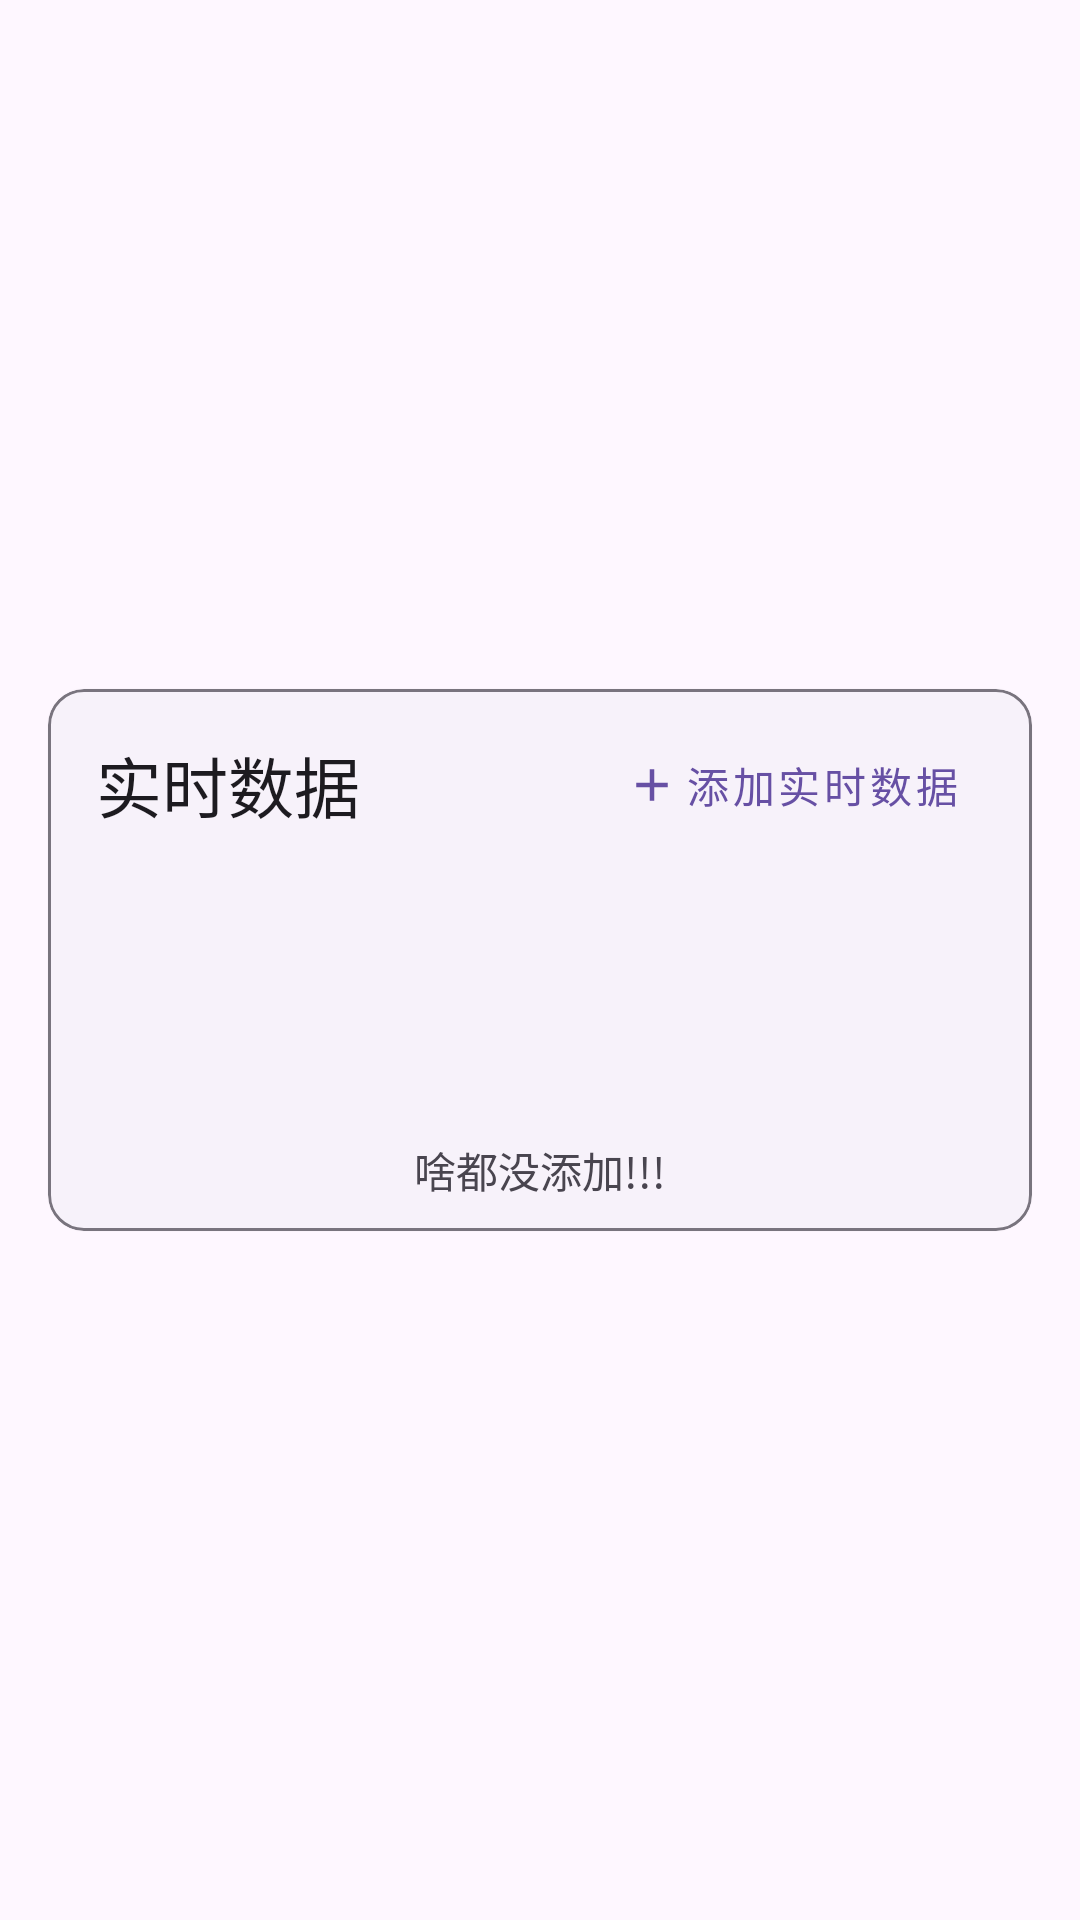

Reconstruct the res/layout file that produces this screen, plus the resources it refers to.
<!-- AndroidManifest.xml: application theme Theme.Esp8266test -->
<!-- res/layout/include_show_message.xml -->
<?xml version="1.0" encoding="utf-8"?>
<androidx.constraintlayout.widget.ConstraintLayout xmlns:android="http://schemas.android.com/apk/res/android"
    xmlns:app="http://schemas.android.com/apk/res-auto"
    android:layout_width="match_parent"
    android:layout_height="wrap_content">

    <com.google.android.material.card.MaterialCardView
        style="?attr/materialCardViewElevatedStyle"
        android:layout_width="0dp"
        android:layout_height="wrap_content"
        android:layout_marginHorizontal="16dp"
        app:layout_constraintBottom_toBottomOf="parent"
        app:layout_constraintEnd_toEndOf="parent"
        app:layout_constraintStart_toStartOf="parent"
        app:layout_constraintTop_toTopOf="parent"
        app:strokeColor="?attr/colorOutline"
        app:strokeWidth="1dp">

        <androidx.appcompat.widget.LinearLayoutCompat
            android:layout_width="match_parent"
            android:layout_height="wrap_content"
            android:orientation="vertical">

            <androidx.appcompat.widget.LinearLayoutCompat
                android:layout_width="match_parent"
                android:layout_height="wrap_content"
                android:gravity="center_vertical"
                android:orientation="horizontal"
                android:paddingHorizontal="16dp"
                android:paddingTop="8dp">

                <androidx.appcompat.widget.AppCompatTextView
                    android:layout_width="wrap_content"
                    android:layout_height="wrap_content"
                    android:layout_weight="1"
                    android:text="@string/realTimeData"
                    android:textAppearance="?android:attr/textAppearanceLarge"/>

                <com.google.android.material.button.MaterialButton
                    android:id="@+id/addRealTimeData"
                    style="@style/Widget.MaterialComponents.Button.TextButton"
                    android:layout_width="wrap_content"
                    android:layout_height="wrap_content"
                    android:paddingVertical="5dp"
                    android:text="@string/addRealTimeData"
                    app:icon="@drawable/baseline_add_24"
                    app:iconPadding="2dp"/>

            </androidx.appcompat.widget.LinearLayoutCompat>

            <androidx.recyclerview.widget.RecyclerView
                android:id="@+id/showRealTimeDataRecyclerView"
                android:layout_width="match_parent"
                android:layout_height="wrap_content"
                android:paddingHorizontal="8dp"
                android:paddingBottom="8dp"/>

            <androidx.appcompat.widget.LinearLayoutCompat
                android:id="@+id/notRealTimeCardLinearLayoutCompat"
                android:layout_width="wrap_content"
                android:layout_height="wrap_content"
                android:layout_gravity="center"
                android:gravity="center"
                android:orientation="vertical"
                android:padding="10dp">

                <androidx.appcompat.widget.AppCompatImageView
                    android:layout_width="68dp"
                    android:layout_height="68dp"
                    android:src="@drawable/baseline_grid_off_24"/>

                <androidx.appcompat.widget.AppCompatTextView
                    android:layout_width="wrap_content"
                    android:layout_height="wrap_content"
                    android:layout_marginTop="8dp"
                    android:text="@string/notAdd"/>

            </androidx.appcompat.widget.LinearLayoutCompat>

        </androidx.appcompat.widget.LinearLayoutCompat>

    </com.google.android.material.card.MaterialCardView>

</androidx.constraintlayout.widget.ConstraintLayout>
<!-- resources referenced by this layout -->
<resources>
  <!-- drawable baseline_add_24 (drawable) -->
  <vector xmlns:android="http://schemas.android.com/apk/res/android"
      android:width="24dp"
      android:height="24dp"
      android:tint="#000000"
      android:viewportWidth="24"
      android:viewportHeight="24">
  
      <path
          android:fillColor="@android:color/white"
          android:pathData="M19,13h-6v6h-2v-6H5v-2h6V5h2v6h6v2z"/>
  
  </vector>
  <string name="addRealTimeData">添加实时数据</string>
  <string name="notAdd">啥都没添加!!!</string>
  <string name="realTimeData">实时数据</string>
  <style name="Theme.Esp8266test" parent="Theme.Material3.Light.NoActionBar">
          
          
          
          
          
          <item name="colorOnPrimary">@color/white</item>
  
          
          <item name="colorSecondary">@color/teal_200</item>
          
          <item name="colorSecondaryVariant">@color/teal_700</item>
          
          <item name="colorOnSecondary">@color/black</item>
  
          
          
          <item name="android:statusBarColor">@color/Surface</item>
  
          <item name="colorSurface">@color/Surface</item>
          <item name="colorOnSurface">@color/shrine_pink_900</item>
          <item name="android:windowLightStatusBar">true</item>
  
      </style>
  <color name="white">
          #FFFFFFFF
      </color>
  <color name="teal_200">
          #FF03DAC5
      </color>
  <color name="teal_700">
          #FF018786
      </color>
  <color name="black">
          #FF000000
      </color>
  <color name="Surface">#FEF7FF</color>
  <color name="shrine_pink_900">#C2185B</color>
</resources>
